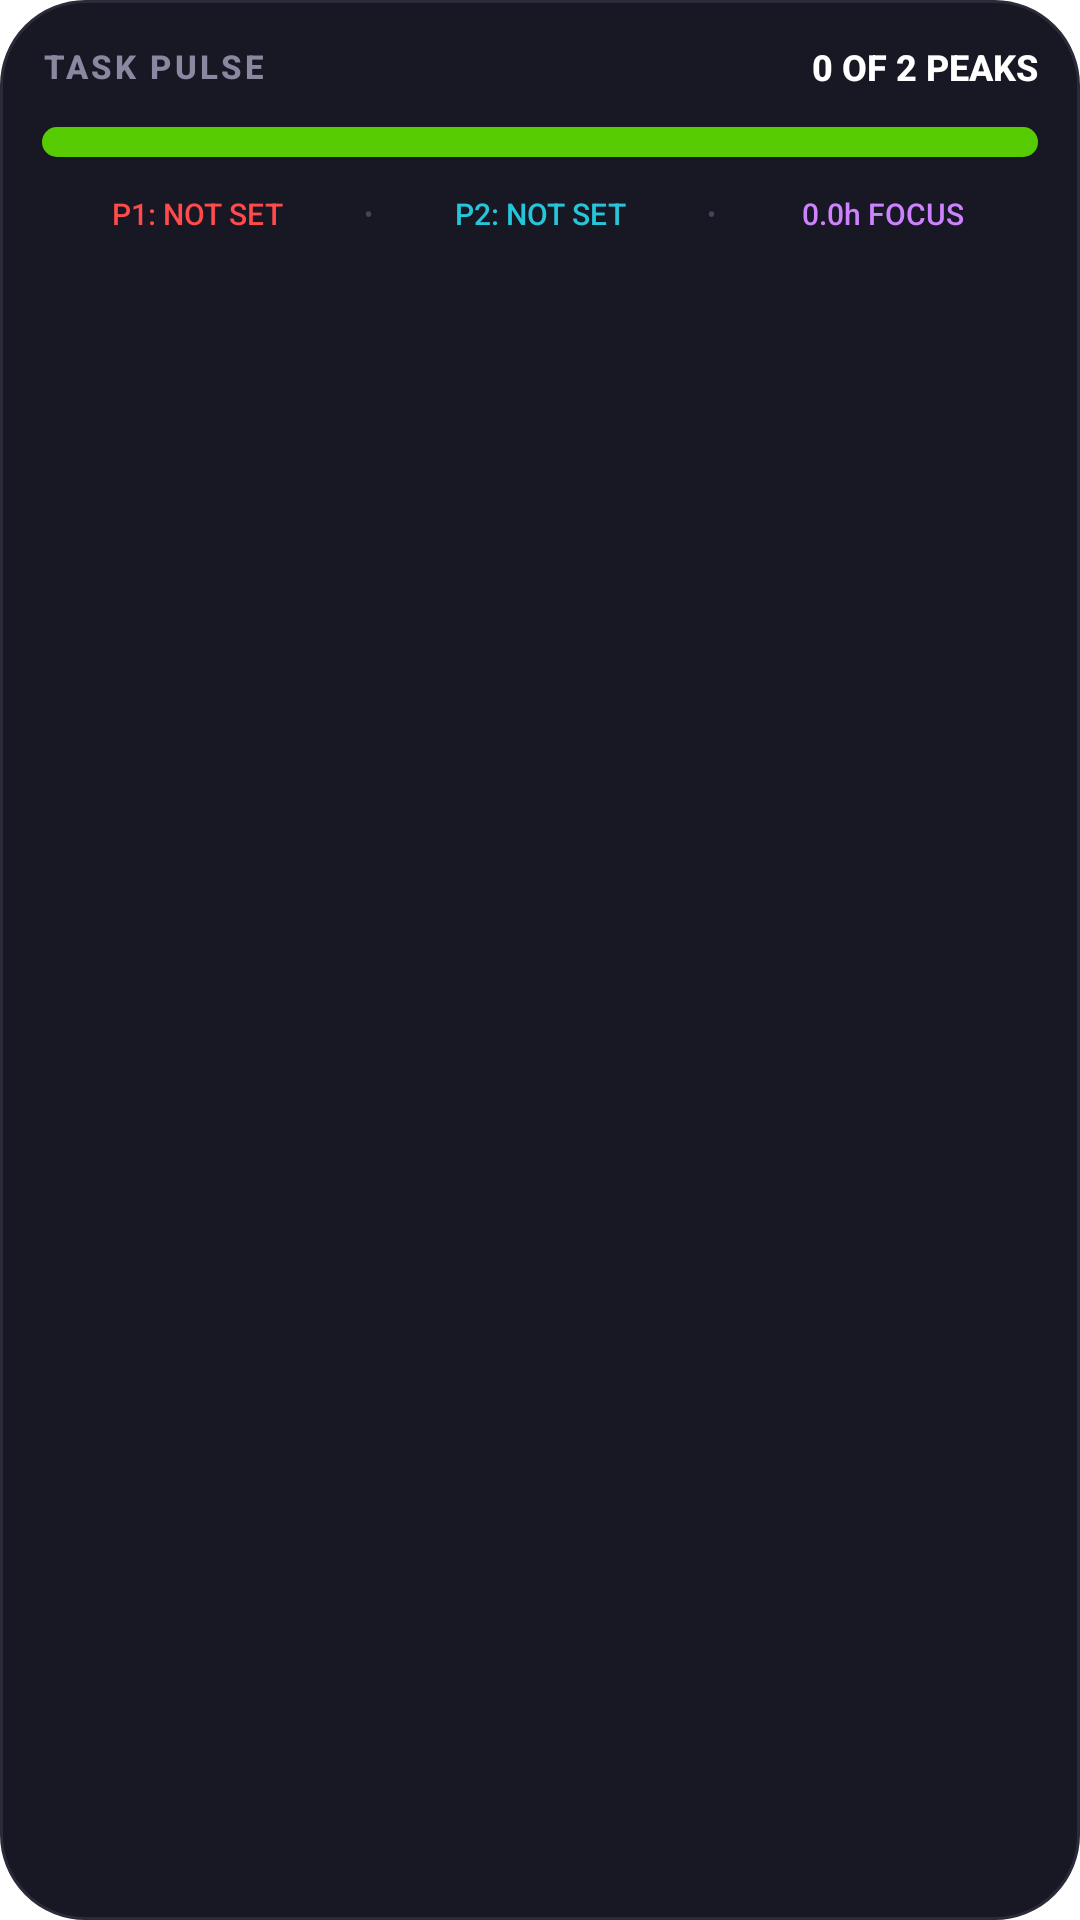

This screen was rendered from an Android layout file. Write that file and the resources it references.
<!-- AndroidManifest.xml: fallback theme Theme.MaterialComponents.DayNight.NoActionBar -->
<!-- res/layout/widget_task_pulse.xml -->
<?xml version="1.0" encoding="utf-8"?>
<LinearLayout xmlns:android="http://schemas.android.com/apk/res/android"
    android:id="@+id/widget_root"
    android:layout_width="match_parent"
    android:layout_height="match_parent"
    android:background="@drawable/widget_card_bg"
    android:orientation="vertical"
    android:padding="@dimen/widget_padding">

    
    <LinearLayout
        android:layout_width="match_parent"
        android:layout_height="wrap_content"
        android:gravity="center_vertical"
        android:orientation="horizontal">

        <TextView
            android:layout_width="wrap_content"
            android:layout_height="wrap_content"
            android:fontFamily="sans-serif-medium"
            android:text="TASK PULSE"
            android:textColor="@color/widget_text_muted"
            android:textSize="11sp"
            android:letterSpacing="0.1"
            android:textStyle="bold" />

        <FrameLayout
            android:layout_width="0dp"
            android:layout_height="1dp"
            android:layout_weight="1" />

        <TextView
            android:id="@+id/tv_task_summary"
            android:layout_width="wrap_content"
            android:layout_height="wrap_content"
            android:fontFamily="sans-serif-medium"
            android:text="0 OF 2 PEAKS"
            android:textColor="@color/widget_text_primary"
            android:textSize="12sp"
            android:textStyle="bold" />
    </LinearLayout>

    
    <ProgressBar
        android:id="@+id/pb_task_progress"
        style="?android:attr/progressBarStyleHorizontal"
        android:layout_width="match_parent"
        android:layout_height="10dp"
        android:layout_marginTop="12dp"
        android:layout_marginBottom="12dp"
        android:progressDrawable="@drawable/widget_fill_green"
        android:background="@drawable/widget_progress_track"
        android:max="100"
        android:progress="0" />

    
    <LinearLayout
        android:layout_width="match_parent"
        android:layout_height="wrap_content"
        android:gravity="center_vertical"
        android:orientation="horizontal">

        <TextView
            android:id="@+id/tv_peak1_count"
            android:layout_width="0dp"
            android:layout_height="wrap_content"
            android:layout_weight="1"
            android:gravity="center"
            android:fontFamily="sans-serif-medium"
            android:text="P1: NOT SET"
            android:maxLines="1"
            android:ellipsize="end"
            android:textColor="@color/vibrant_orange"
            android:textSize="10sp" />

        <TextView
            android:layout_width="wrap_content"
            android:layout_height="wrap_content"
            android:layout_marginStart="4dp"
            android:layout_marginEnd="4dp"
            android:text="•"
            android:textColor="#444455"
            android:textSize="9sp" />

        <TextView
            android:id="@+id/tv_peak2_count"
            android:layout_width="0dp"
            android:layout_height="wrap_content"
            android:layout_weight="1"
            android:gravity="center"
            android:fontFamily="sans-serif-medium"
            android:text="P2: NOT SET"
            android:maxLines="1"
            android:ellipsize="end"
            android:textColor="@color/vibrant_cyan"
            android:textSize="10sp" />

        <TextView
            android:layout_width="wrap_content"
            android:layout_height="wrap_content"
            android:layout_marginStart="4dp"
            android:layout_marginEnd="4dp"
            android:text="•"
            android:textColor="#444455"
            android:textSize="9sp" />

        <TextView
            android:id="@+id/tv_recovery_count"
            android:layout_width="0dp"
            android:layout_height="wrap_content"
            android:layout_weight="1"
            android:gravity="center"
            android:fontFamily="sans-serif-medium"
            android:text="0.0h FOCUS"
            android:maxLines="1"
            android:ellipsize="end"
            android:textColor="@color/vibrant_purple"
            android:textSize="10sp" />
    </LinearLayout>

</LinearLayout>
<!-- resources referenced by this layout -->
<resources>
  <color name="vibrant_cyan">#26C6DA</color>
  <color name="vibrant_orange">#FF4B4B</color>
  <color name="vibrant_purple">#CE82FF</color>
  <color name="widget_text_muted">#8888A0</color>
  <color name="widget_text_primary">#FFFFFF</color>
  <dimen name="widget_padding">14dp</dimen>
  <!-- drawable widget_card_bg (drawable) -->
  <?xml version="1.0" encoding="utf-8"?>
  <shape xmlns:android="http://schemas.android.com/apk/res/android"
      android:shape="rectangle">
      <solid android:color="@color/widget_bg_dark" />
      <corners android:radius="@dimen/widget_corner_radius" />
      <stroke
          android:width="1dp"
          android:color="#2A2A38" />
  </shape>
  <!-- drawable widget_fill_green (drawable) -->
  <?xml version="1.0" encoding="utf-8"?>
  <shape xmlns:android="http://schemas.android.com/apk/res/android"
      android:shape="rectangle">
      <solid android:color="@color/vibrant_green" />
      <corners android:radius="100dp" />
  </shape>
  <!-- drawable widget_progress_track (drawable) -->
  <?xml version="1.0" encoding="utf-8"?>
  <shape xmlns:android="http://schemas.android.com/apk/res/android"
      android:shape="rectangle">
      <solid android:color="@color/track_bg_dark" />
      <corners android:radius="100dp" />
  </shape>
  <color name="widget_bg_dark">#181824</color>
  <dimen name="widget_corner_radius">16dp</dimen>
  <color name="vibrant_green">#58CC02</color>
  <color name="track_bg_dark">#2A2A38</color>
</resources>
